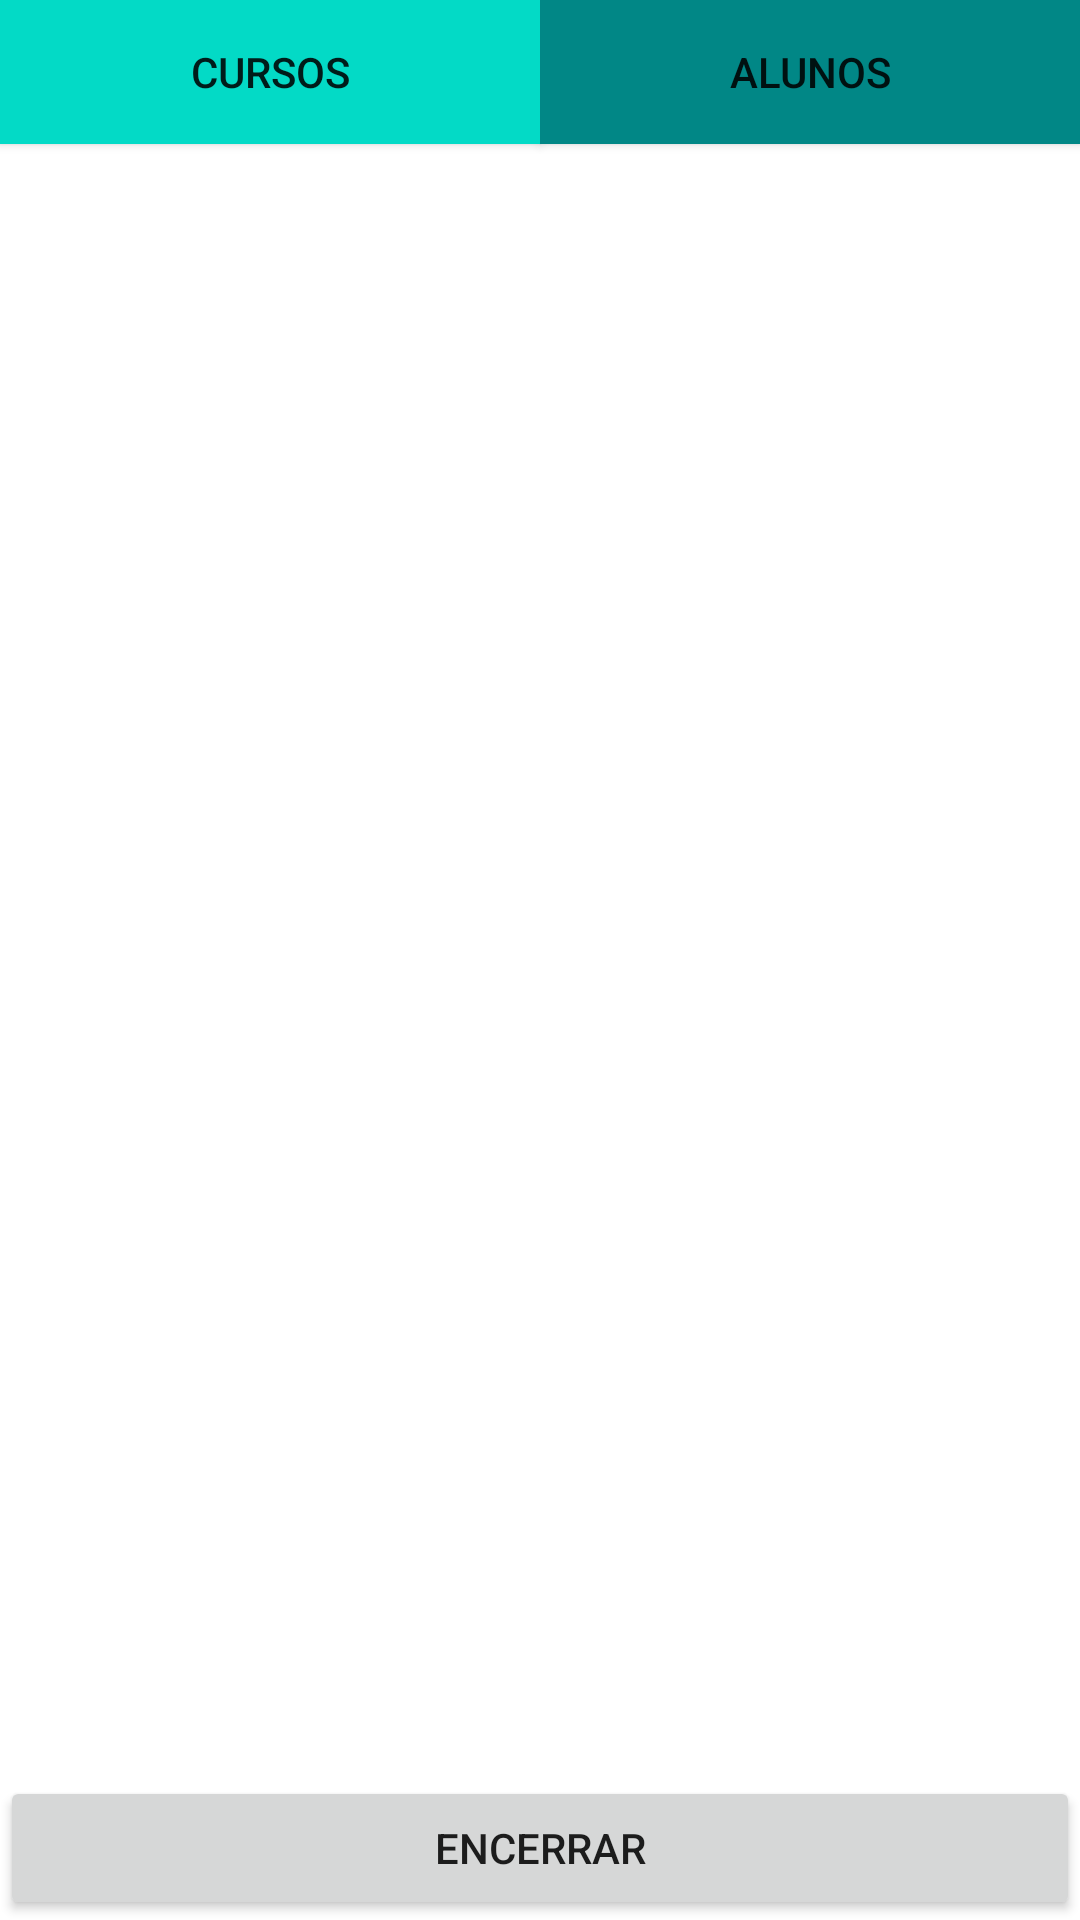

Write the Android layout XML for this screen, with the resource values it uses.
<!-- AndroidManifest.xml: application theme Theme.CursosSESI -->
<!-- res/layout/fragment_colaborador_dash_board.xml -->
<?xml version="1.0" encoding="utf-8"?>
<FrameLayout xmlns:android="http://schemas.android.com/apk/res/android"
    xmlns:app="http://schemas.android.com/apk/res-auto"
    xmlns:tools="http://schemas.android.com/tools"
    android:layout_width="match_parent"
    android:layout_height="match_parent"
    tools:context=".ui.colaborador.ColaboradorDashBoardFragment">

    <androidx.constraintlayout.widget.ConstraintLayout
        android:layout_width="match_parent"
        android:layout_height="match_parent">

        <Button
            android:id="@+id/btnEncerrar"
            android:layout_width="0dp"
            android:layout_height="wrap_content"
            android:text="Encerrar"
            app:layout_constraintBottom_toBottomOf="parent"
            app:layout_constraintEnd_toEndOf="parent"
            app:layout_constraintStart_toStartOf="parent" />

        <androidx.constraintlayout.widget.Guideline
            android:id="@+id/guideline3"
            android:layout_width="wrap_content"
            android:layout_height="wrap_content"
            android:orientation="vertical"
            app:layout_constraintGuide_percent="0.5" />

        <Button
            android:id="@+id/btnCursos"
            android:layout_width="0dp"
            android:layout_height="wrap_content"
            android:background="@color/design_default_color_secondary"
            android:text="Cursos"
            app:layout_constraintEnd_toStartOf="@+id/guideline3"
            app:layout_constraintStart_toStartOf="parent"
            app:layout_constraintTop_toTopOf="parent" />

        <Button
            android:id="@+id/btnAlunos"
            android:layout_width="0dp"
            android:layout_height="wrap_content"
            android:background="@color/design_default_color_secondary_variant"
            android:text="Alunos"
            app:layout_constraintEnd_toEndOf="parent"
            app:layout_constraintStart_toStartOf="@+id/guideline3"
            app:layout_constraintTop_toTopOf="parent" />

        <FrameLayout
            android:id="@+id/frameCursosAlunos"
            android:layout_width="0dp"
            android:layout_height="0dp"
            android:layout_marginTop="48dp"
            app:layout_constraintBottom_toTopOf="@+id/btnEncerrar"
            app:layout_constraintEnd_toEndOf="parent"
            app:layout_constraintStart_toStartOf="parent"
            app:layout_constraintTop_toTopOf="@+id/btnCursos"
            app:layout_constraintVertical_bias="0.133">

        </FrameLayout>
    </androidx.constraintlayout.widget.ConstraintLayout>
</FrameLayout>
<!-- resources referenced by this layout -->
<resources>
  <style name="Theme.CursosSESI" parent="Theme.MaterialComponents.DayNight.DarkActionBar">
          
          <item name="colorPrimary">@color/purple_500</item>
          <item name="colorPrimaryVariant">@color/purple_700</item>
          <item name="colorOnPrimary">@color/white</item>
          
          <item name="colorSecondary">@color/teal_200</item>
          <item name="colorSecondaryVariant">@color/teal_700</item>
          <item name="colorOnSecondary">@color/black</item>
          
          <item name="android:statusBarColor" tools:targetApi="l">?attr/colorPrimaryVariant</item>
          
      </style>
  <color name="purple_500">#F11C0D</color>
  <color name="purple_700">#F31606</color>
  <color name="white">#FFFFFFFF</color>
  <color name="teal_200">#EF0857</color>
  <color name="teal_700">#DA0E53</color>
  <color name="black">#FF000000</color>
</resources>
